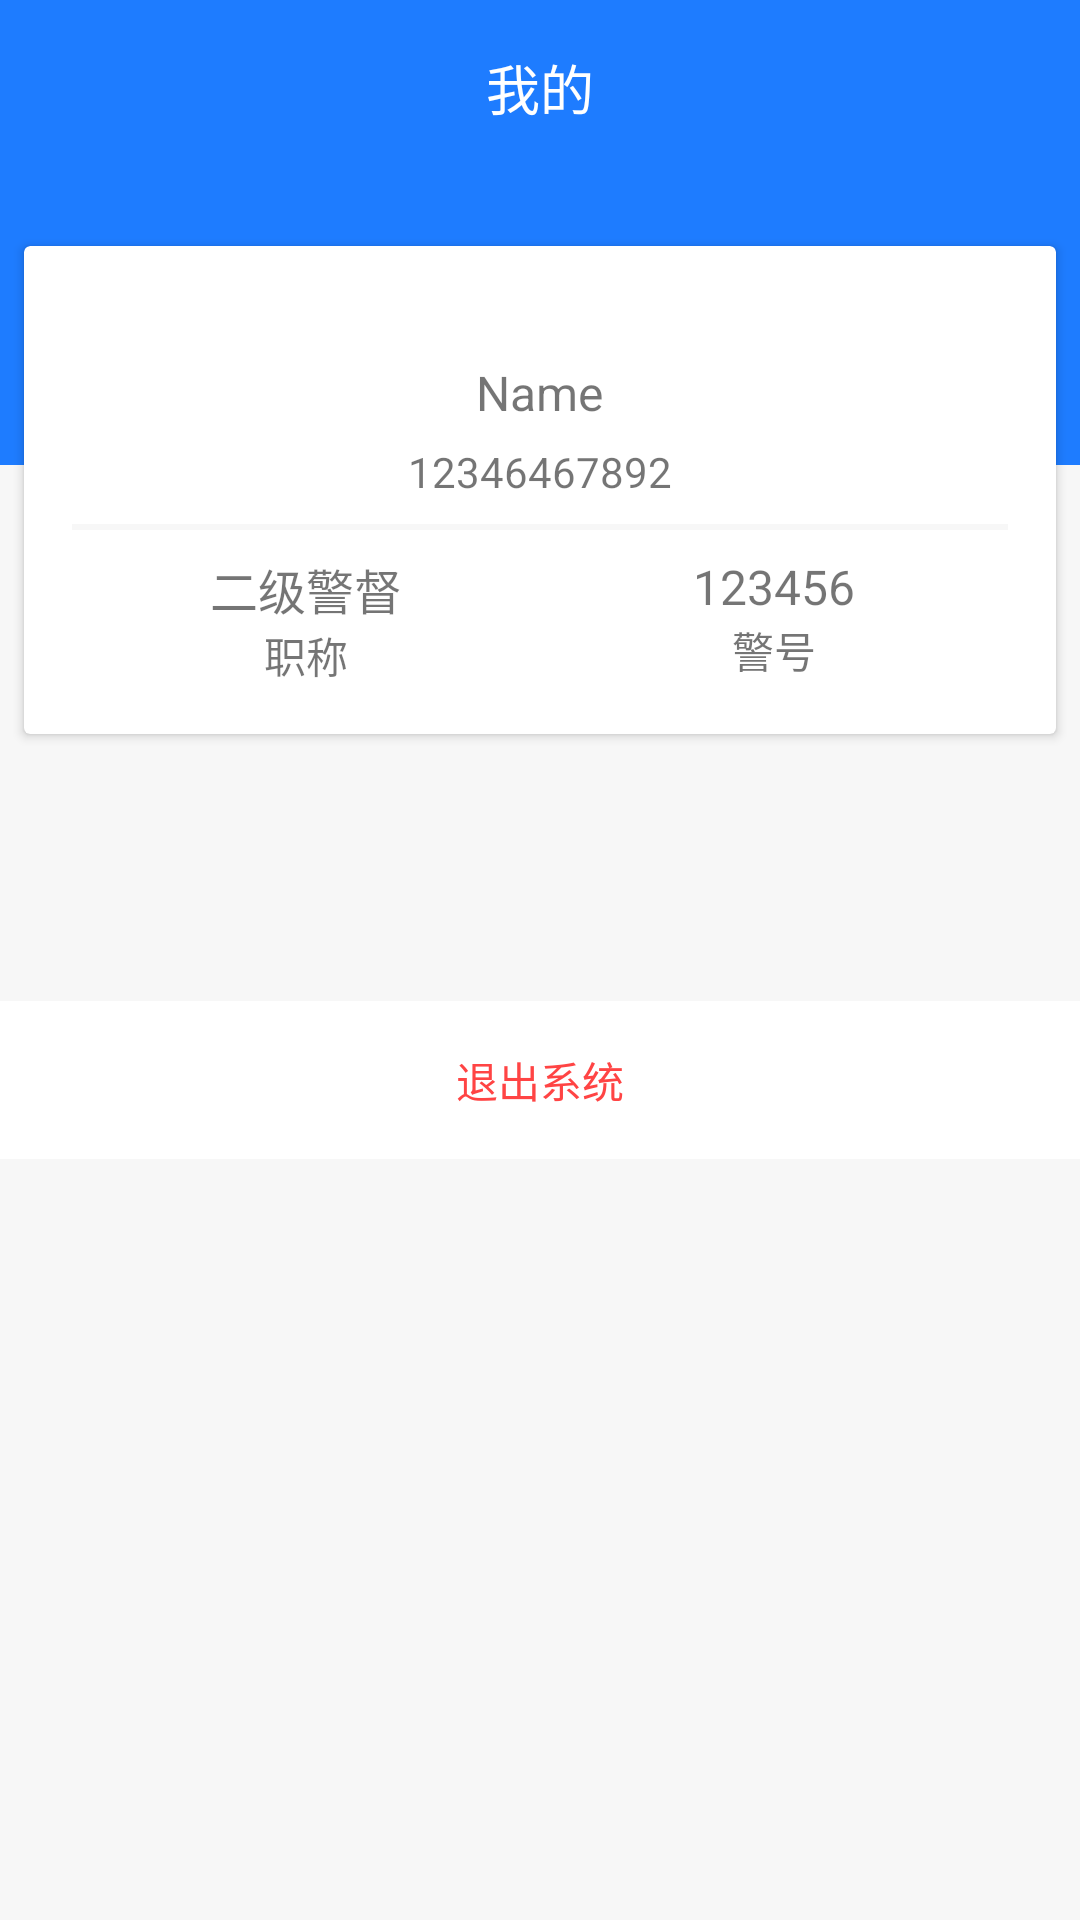

The Android layout XML behind this screen, and the referenced resources:
<!-- AndroidManifest.xml: application theme AppTheme -->
<!-- res/layout/fragment_me2.xml -->
<?xml version="1.0" encoding="utf-8"?>
<FrameLayout xmlns:android="http://schemas.android.com/apk/res/android"
    xmlns:tools="http://schemas.android.com/tools"
    android:layout_width="match_parent"
    android:layout_height="match_parent">

    <LinearLayout
        android:layout_width="match_parent"
        android:layout_height="match_parent"
        android:orientation="vertical">

        <TextView
            android:layout_width="match_parent"
            android:layout_height="wrap_content"
            android:background="@color/colorAccent"
            android:gravity="center"
            android:padding="@dimen/dp_16"
            android:text="我的"
            android:textColor="@android:color/white"
            android:textSize="@dimen/sp_18" />

        <View
            android:layout_width="match_parent"
            android:layout_height="0dp"
            android:layout_weight="1"
            android:background="@color/colorAccent" />

        <View
            android:layout_width="match_parent"
            android:layout_height="0dp"
            android:layout_weight="5"
            android:background="@color/colorBg" />
    </LinearLayout>

    <androidx.cardview.widget.CardView
        android:layout_width="match_parent"
        android:layout_height="wrap_content"
        android:layout_marginStart="@dimen/dp_8"
        android:layout_marginTop="@dimen/dp_82"

        android:layout_marginEnd="@dimen/dp_8">

        <LinearLayout
            android:layout_width="match_parent"
            android:layout_height="wrap_content"
            android:layout_marginStart="@dimen/dp_16"
            android:layout_marginTop="@dimen/dp_38"
            android:layout_marginEnd="@dimen/dp_16"
            android:layout_marginBottom="@dimen/dp_16"
            android:orientation="vertical">

            <LinearLayout
                android:layout_width="match_parent"
                android:layout_height="wrap_content"
                android:gravity="center_horizontal"
                android:orientation="vertical">

                <TextView
                    android:id="@+id/mName"
                    android:layout_width="wrap_content"
                    android:layout_height="wrap_content"
                    android:text="Name"
                    android:textSize="@dimen/sp_16" />

                <TextView
                    android:id="@+id/mPhone"
                    android:layout_width="wrap_content"
                    android:layout_height="wrap_content"
                    android:layout_marginTop="@dimen/dp_6"
                    android:text="12346467892" />
            </LinearLayout>

            <View
                android:layout_width="match_parent"
                android:layout_height="@dimen/dp_2"
                android:layout_marginTop="@dimen/dp_8"
                android:background="@color/colorBg" />

            <LinearLayout
                android:layout_width="match_parent"
                android:layout_height="wrap_content"
                android:layout_marginTop="@dimen/dp_8">

                <LinearLayout
                    android:layout_width="0dp"
                    android:layout_height="wrap_content"
                    android:layout_weight="1"
                    android:gravity="center"
                    android:orientation="vertical">

                    <TextView
                        android:id="@+id/mLevel"
                        android:layout_width="wrap_content"
                        android:layout_height="wrap_content"
                        android:text="二级警督"
                        android:textSize="@dimen/sp_16" />

                    <TextView
                        android:layout_width="wrap_content"
                        android:layout_height="wrap_content"
                        android:text="职称" />
                </LinearLayout>

                <LinearLayout
                    android:layout_width="0dp"
                    android:layout_height="wrap_content"
                    android:layout_weight="1"
                    android:gravity="center"
                    android:orientation="vertical">

                    <TextView
                        android:id="@+id/mCode"
                        android:layout_width="wrap_content"
                        android:layout_height="wrap_content"
                        android:text="123456"
                        android:textSize="@dimen/sp_16" />

                    <TextView
                        android:layout_width="wrap_content"
                        android:layout_height="wrap_content"
                        android:text="警号" />
                </LinearLayout>
            </LinearLayout>
        </LinearLayout>
    </androidx.cardview.widget.CardView>

    <ImageView
        android:layout_width="@dimen/dp_60"
        android:layout_height="@dimen/dp_60"
        android:layout_gravity="center_horizontal"
        android:layout_marginTop="@dimen/dp_52"
        android:src="@mipmap/ic_launcher_round"
        android:translationZ="@dimen/dp_5" />

    <LinearLayout
        android:layout_width="match_parent"
        android:layout_height="wrap_content"
        android:layout_gravity="center"
        android:layout_marginTop="@dimen/dp_36"
        android:orientation="vertical">

        <LinearLayout
            android:layout_width="match_parent"
            android:layout_height="wrap_content"
            android:background="@android:color/white"
            android:gravity="center"
            >

            
            
            
            
            

            
            
            
            
            
            

            
            
            
            
            

            
            
            
            

        </LinearLayout>

        <TextView
            android:id="@+id/mExit"
            android:layout_width="match_parent"
            android:layout_height="wrap_content"
            android:layout_marginTop="@dimen/dp_8"
            android:background="@android:color/white"
            android:gravity="center"
            android:padding="@dimen/dp_16"
            android:text="退出系统"
            android:textColor="@android:color/holo_red_light" />
    </LinearLayout>
</FrameLayout>
<!-- resources referenced by this layout -->
<resources>
  <color name="colorAccent">#1e7cff</color>
  <color name="colorBg">#F7F7F7</color>
  <dimen name="dp_16">16dp</dimen>
  <dimen name="dp_2">2dp</dimen>
  <dimen name="dp_20">20dp</dimen>
  <dimen name="dp_36">36dp</dimen>
  <dimen name="dp_38">38dp</dimen>
  <dimen name="dp_5">5dp</dimen>
  <dimen name="dp_52">52dp</dimen>
  <dimen name="dp_6">6dp</dimen>
  <dimen name="dp_60">60dp</dimen>
  <dimen name="dp_8">8dp</dimen>
  <dimen name="dp_82">82dp</dimen>
  <dimen name="sp_16">16sp</dimen>
  <dimen name="sp_18">18sp</dimen>
  <style name="AppTheme" parent="Theme.AppCompat.Light.NoActionBar">
          
          <item name="colorPrimary">@color/colorPrimary</item>
          <item name="colorPrimaryDark">@color/colorPrimaryDark</item>
          <item name="colorAccent">@color/colorAccent</item>
      </style>
  <color name="colorPrimary">#3168e8</color>
  <color name="colorPrimaryDark">#1e7cff</color>
</resources>
